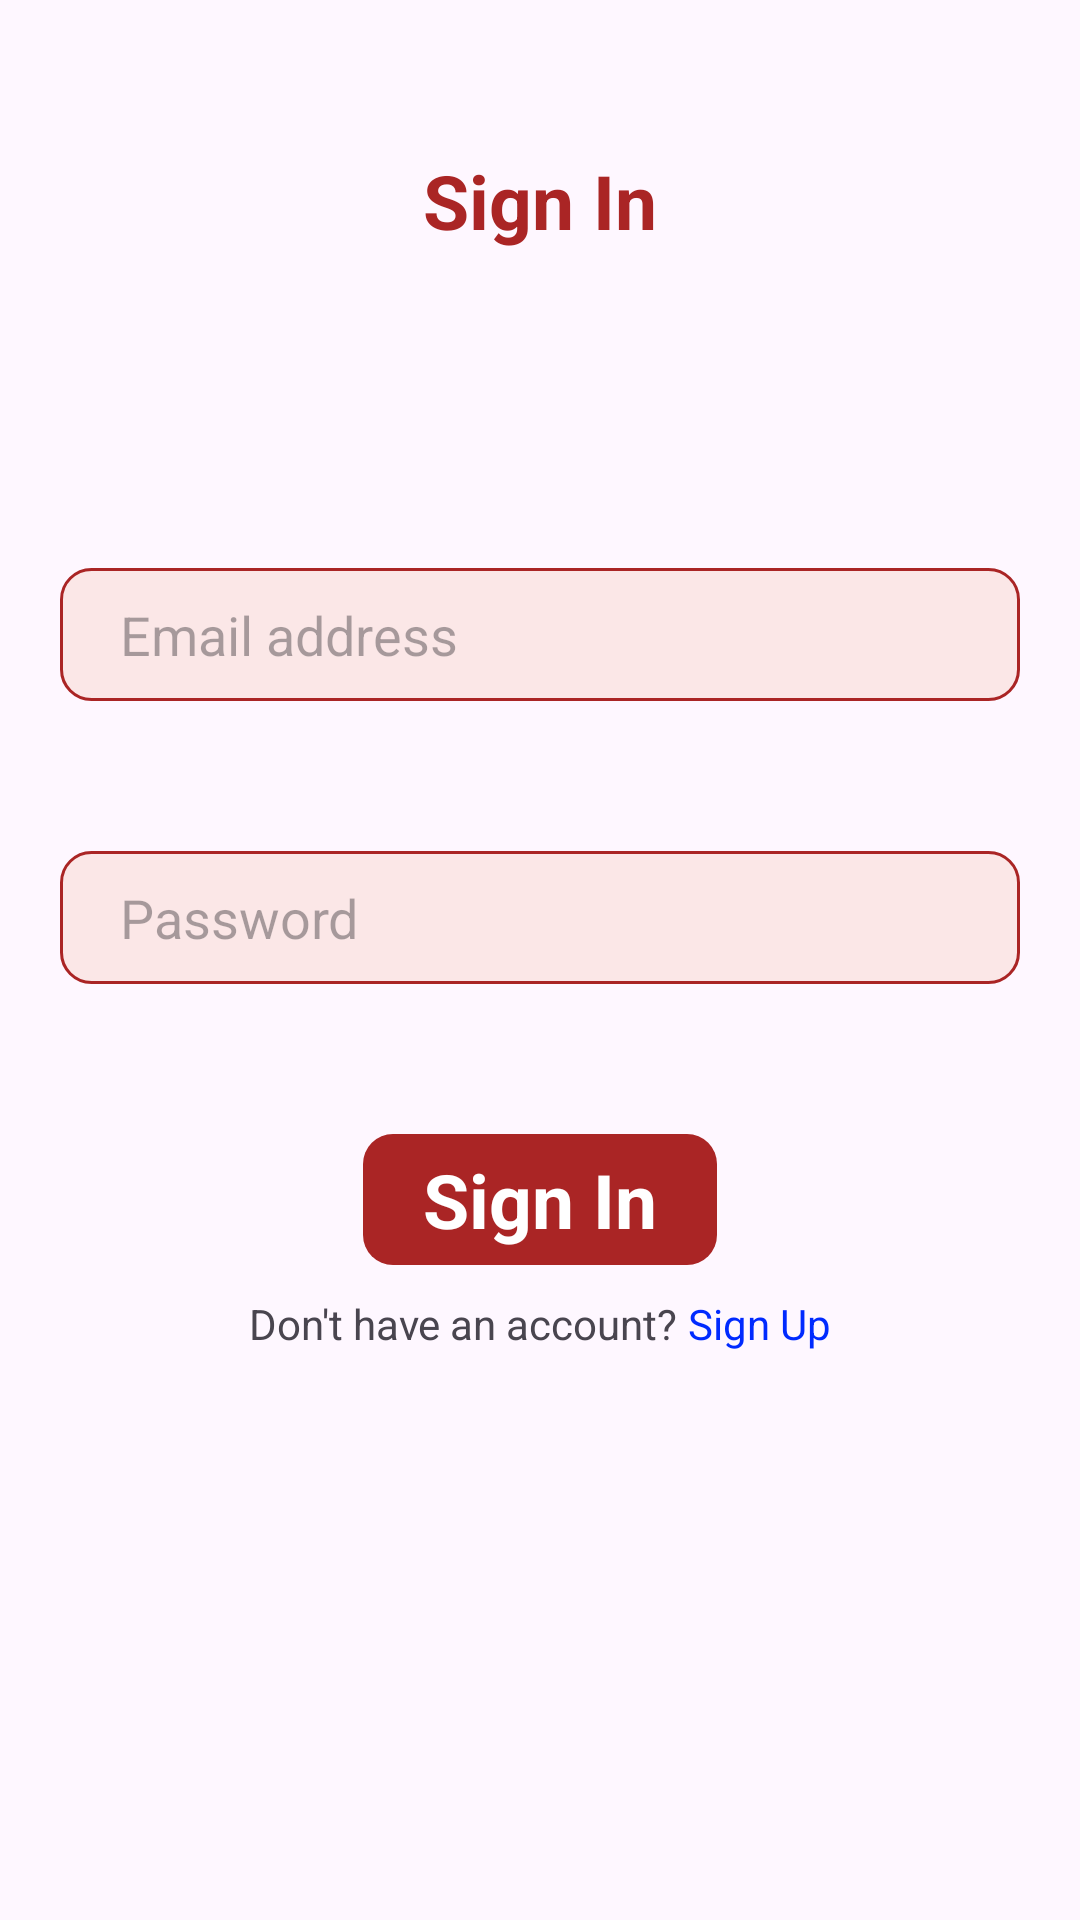

Produce the Android XML layout that renders to this screen, including the resource entries it uses.
<!-- AndroidManifest.xml: application theme Theme.EKraal -->
<!-- res/layout/registration.xml -->
<?xml version="1.0" encoding="utf-8"?>
<RelativeLayout xmlns:android="http://schemas.android.com/apk/res/android"
    android:layout_width="match_parent"
    android:layout_height="match_parent">

    <ImageView
        android:layout_width="30dp"
        android:layout_height="30dp"
        android:src="@drawable/back_vector"
        android:background="@drawable/back_back"
        android:padding="3dp"
        android:visibility="gone"
        android:layout_margin="10dp"/>
    <TextView
        android:layout_width="match_parent"
        android:layout_height="wrap_content"
        android:gravity="center"
        android:text="Sign In"
        android:textStyle="bold"
        android:textColor="@color/red"
        android:textSize="25dp"
        android:layout_marginTop="50dp"/>
    <LinearLayout
        android:layout_width="match_parent"
        android:layout_height="match_parent"
        android:gravity="center"
        android:layout_margin="20dp"
        android:orientation="vertical">
        
        <EditText
            android:id="@+id/email"
            android:layout_width="match_parent"
            android:layout_height="wrap_content"
            android:background="@drawable/button_back"
            android:paddingRight="20dp"
            android:paddingLeft="20dp"
            android:paddingTop="10dp"
            android:paddingBottom="10dp"
            android:hint="Email address"/>

        <RelativeLayout
            android:layout_width="match_parent"
            android:layout_marginTop="50dp"
            android:background="@drawable/button_back"
            android:layout_height="wrap_content">

            <EditText
                android:id="@+id/password"
                android:inputType="textPassword"
                android:layout_width="match_parent"
                android:layout_height="wrap_content"
                android:paddingRight="20dp"
                android:paddingLeft="20dp"
                android:paddingTop="10dp"
                android:paddingBottom="10dp"
                android:background="#00FFFFFF"
                android:hint="Password" />

        </RelativeLayout>

        <TextView
            android:id="@+id/sign_in"
            android:layout_width="wrap_content"
            android:layout_height="wrap_content"
            android:gravity="center"
            android:text="Sign In"
            android:textStyle="bold"
            android:background="@drawable/sign_back"
            android:textColor="@color/white"
            android:paddingRight="20dp"
            android:paddingLeft="20dp"
            android:paddingTop="5dp"
            android:paddingBottom="5dp"
            android:textSize="25dp"
            android:layout_marginTop="50dp"/>

        <LinearLayout
            android:layout_width="match_parent"
            android:layout_marginTop="10dp"
            android:orientation="horizontal"
            android:gravity="center"
            android:layout_height="wrap_content">

            <TextView
                android:layout_width="wrap_content"
                android:layout_height="wrap_content"
                android:text="Don't have an account?"/>


            <TextView
                android:onClick="SignUp"
                android:layout_width="wrap_content"
                android:layout_height="wrap_content"
                android:textColor="#002AFF"
                android:text=" Sign Up"/>
        </LinearLayout>
    </LinearLayout>

    <include
        android:id="@+id/sign_up"
        android:visibility="gone"
        android:layout_width="match_parent"
        android:layout_height="match_parent"
        layout="@layout/sign_up"/>
</RelativeLayout>
<!-- res/layout/sign_up.xml (included above) -->
<?xml version="1.0" encoding="utf-8"?>
<LinearLayout xmlns:android="http://schemas.android.com/apk/res/android"
    android:layout_width="match_parent"
    android:orientation="vertical"
    android:background="@color/white"
    android:layout_height="match_parent">
    <ImageView
        android:layout_width="30dp"
        android:layout_height="30dp"
        android:src="@drawable/back_vector"
        android:background="@drawable/back_back"
        android:padding="3dp"
        android:layout_margin="10dp"/>
    <TextView
        android:layout_width="match_parent"
        android:layout_height="wrap_content"
        android:gravity="center"
        android:text="Sign Up"
        android:textStyle="bold"
        android:textColor="@color/red"
        android:textSize="25dp"
        android:layout_marginTop="50dp"/>
    <LinearLayout
        android:layout_width="match_parent"
        android:layout_height="match_parent"
        android:gravity="center"
        android:layout_margin="20dp"
        android:orientation="vertical">

        <EditText
            android:id="@+id/name"
            android:layout_width="match_parent"
            android:layout_height="wrap_content"
            android:background="@drawable/button_back"
            android:paddingRight="20dp"
            android:paddingLeft="20dp"
            android:paddingTop="10dp"
            android:paddingBottom="10dp"
            android:hint="Full name"/>

        <EditText
            android:id="@+id/email"
            android:layout_width="match_parent"
            android:layout_height="wrap_content"
            android:background="@drawable/button_back"
            android:paddingRight="20dp"
            android:paddingLeft="20dp"
            android:paddingTop="10dp"
            android:layout_marginTop="30dp"
            android:paddingBottom="10dp"
            android:hint="Email address"/>

        <RelativeLayout
            android:layout_width="match_parent"
            android:layout_marginTop="30dp"
            android:background="@drawable/button_back"
            android:layout_height="wrap_content">

            <EditText
                android:id="@+id/password1"
                android:layout_width="match_parent"
                android:layout_height="wrap_content"
                android:paddingRight="20dp"
                android:paddingLeft="20dp"
                android:paddingTop="10dp"
                android:paddingBottom="10dp"
                android:inputType="textPassword"
                android:background="#00FFFFFF"
                android:hint="Password" />

        </RelativeLayout>

        <RelativeLayout
            android:layout_width="match_parent"
            android:layout_marginTop="30dp"
            android:background="@drawable/button_back"
            android:layout_height="wrap_content">

            <EditText
                android:id="@+id/password2"
                android:layout_width="match_parent"
                android:layout_height="wrap_content"
                android:paddingRight="20dp"
                android:paddingLeft="20dp"
                android:paddingTop="10dp"
                android:paddingBottom="10dp"
                android:inputType="textPassword"
                android:background="#00FFFFFF"
                android:hint="Confirm Password" />

        </RelativeLayout>

        <TextView
            android:id="@+id/sign_up1"
            android:layout_width="wrap_content"
            android:layout_height="wrap_content"
            android:layout_marginTop="50dp"
            android:background="@drawable/sign_back"
            android:gravity="center"
            android:paddingLeft="20dp"
            android:paddingTop="5dp"
            android:paddingRight="20dp"
            android:paddingBottom="5dp"
            android:text="Sign Up"
            android:textColor="@color/white"
            android:textSize="25dp"
            android:textStyle="bold" />

        <LinearLayout
            android:layout_width="match_parent"
            android:layout_marginTop="10dp"
            android:orientation="horizontal"
            android:gravity="center"
            android:layout_height="wrap_content">

            <TextView
                android:layout_width="wrap_content"
                android:layout_height="wrap_content"
                android:text="Already have an account?"/>


            <TextView
                android:onClick="SignIn"
                android:layout_width="wrap_content"
                android:layout_height="wrap_content"
                android:textColor="#002AFF"
                android:text=" Sign In"/>
        </LinearLayout>
    </LinearLayout>
</LinearLayout>
<!-- resources referenced by this layout -->
<resources>
  <color name="red">#AA2525</color>
  <color name="white">#FFFFFFFF</color>
  <!-- drawable back_back (drawable) -->
  <?xml version="1.0" encoding="utf-8"?>
  <shape xmlns:android="http://schemas.android.com/apk/res/android"
      android:shape="oval">
  
      <stroke
          android:width="1dp"
          android:color="@color/red"/>
  
  </shape>
  <!-- drawable back_vector (drawable) -->
  <vector android:autoMirrored="true" android:height="24dp"
      android:tint="#901919" android:viewportHeight="24"
      android:viewportWidth="24" android:width="24dp" xmlns:android="http://schemas.android.com/apk/res/android">
      <path android:fillColor="@android:color/white" android:pathData="M20,11H7.83l5.59,-5.59L12,4l-8,8 8,8 1.41,-1.41L7.83,13H20v-2z"/>
  </vector>
  <!-- drawable button_back (drawable) -->
  <?xml version="1.0" encoding="utf-8"?>
  <shape xmlns:android="http://schemas.android.com/apk/res/android">
  
      <solid
          android:color="#FBE7E7"/>
  
      <corners
          android:radius="10dp"/>
  
      <stroke
          android:width="1dp"
          android:color="@color/red"/>
  </shape>
  <!-- drawable sign_back (drawable) -->
  <?xml version="1.0" encoding="utf-8"?>
  <shape xmlns:android="http://schemas.android.com/apk/res/android">
  
      <solid
          android:color="@color/red"/>
  
      <corners
          android:radius="10dp"/>
  </shape>
  <style name="Theme.EKraal" parent="Base.Theme.EKraal" />
  <style name="Base.Theme.EKraal" parent="Theme.Material3.DayNight.NoActionBar">
          
          
      </style>
</resources>
